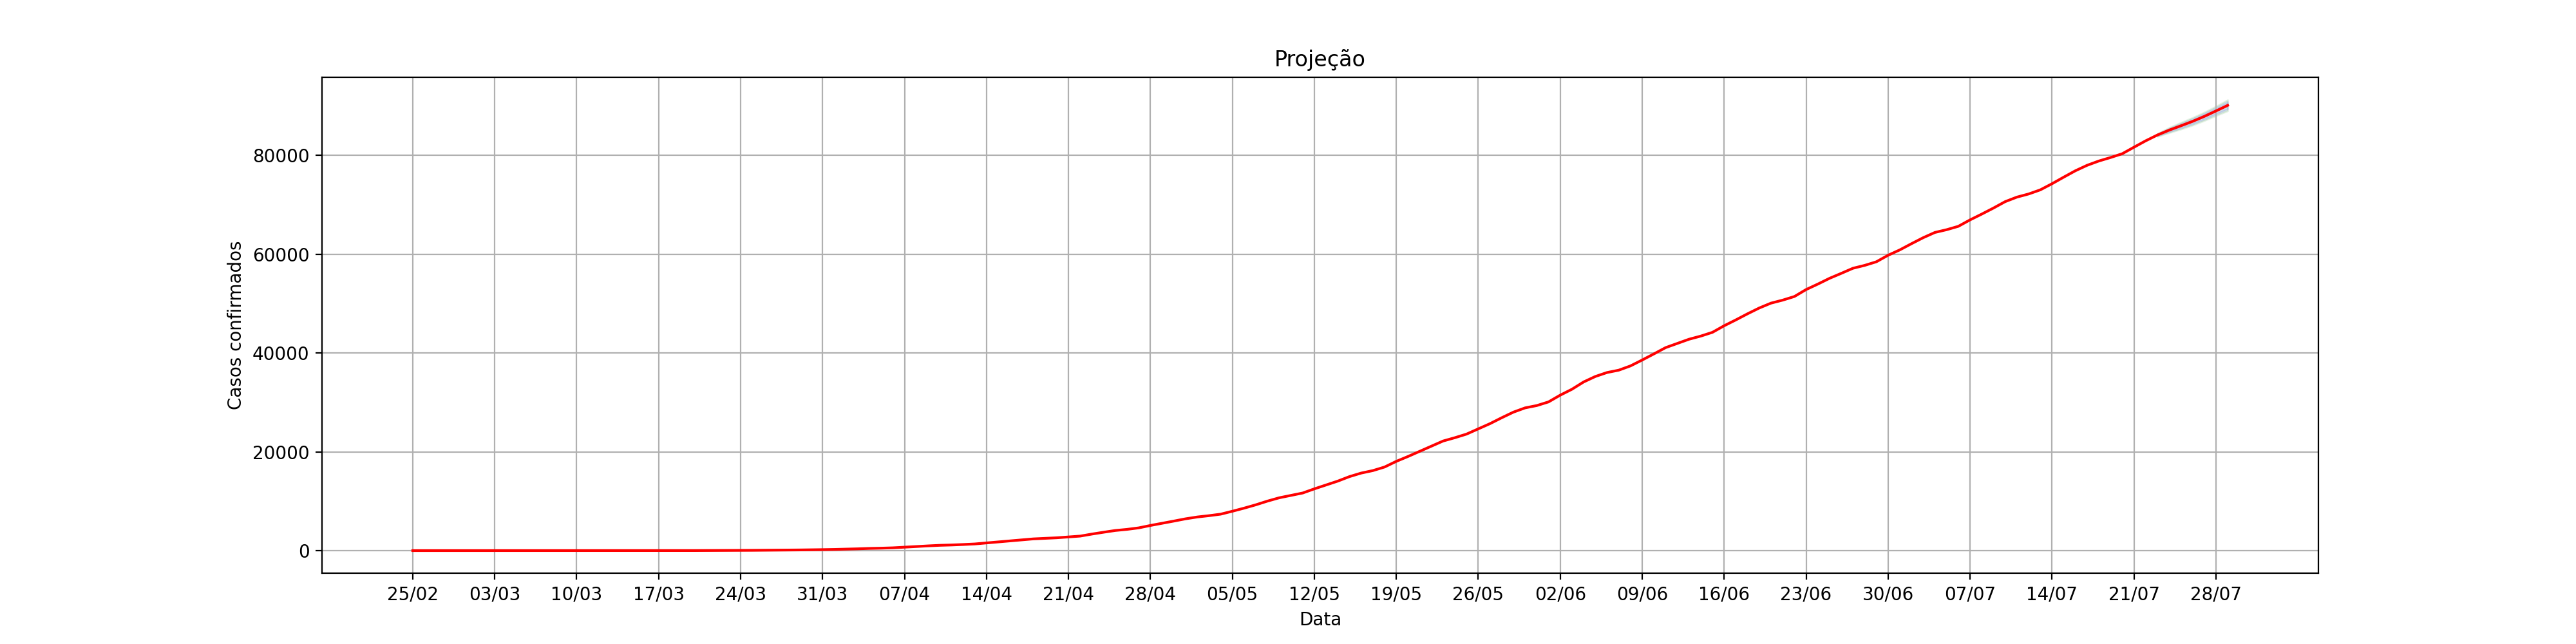

Source data for this figure (header and first rows):
, dt_notificacao, acumulado_confirmados, Lo.80, Hi.80, Lo.95, Hi.95
1, 25/02, 0.0, , , , 
2, 26/02, 0.0, , , , 
3, 27/02, 0.0, , , , 
4, 28/02, 0.0, , , , 
5, 29/02, 0.0, , , , 
6, 01/03, 0.0, , , , 
7, 02/03, 0.0, , , , 
8, 03/03, 0.0, , , , 
9, 04/03, 0.0, , , , 
10, 05/03, 0.0, , , , 
11, 06/03, 0.0, , , , 
12, 07/03, 0.0, , , , 
13, 08/03, 0.0, , , , 
14, 09/03, 0.0, , , , 
15, 10/03, 0.0, , , , 
16, 11/03, 0.0, , , , 
17, 12/03, 0.0, , , , 
18, 13/03, 0.0, , , , 
19, 14/03, 0.0, , , , 
20, 15/03, 0.0, , , , 
21, 16/03, 0.0, , , , 
22, 17/03, 1.0, , , , 
23, 18/03, 3.0, , , , 
24, 19/03, 7.0, , , , 
25, 20/03, 11.0, , , , 
26, 21/03, 18.0, , , , 
27, 22/03, 25.0, , , , 
28, 23/03, 34.0, , , , 
29, 24/03, 47.0, , , , 
30, 25/03, 59.0, , , , 
31, 26/03, 77.0, , , , 
32, 27/03, 93.0, , , , 
33, 28/03, 115.0, , , , 
34, 29/03, 137.0, , , , 
35, 30/03, 166.0, , , , 
36, 31/03, 202.0, , , , 
37, 01/04, 244.0, , , , 
38, 02/04, 305.0, , , , 
39, 03/04, 365.0, , , , 
40, 04/04, 445.0, , , , 
41, 05/04, 496.0, , , , 
42, 06/04, 569.0, , , , 
43, 07/04, 691.0, , , , 
44, 08/04, 826.0, , , , 
45, 09/04, 959.0, , , , 
46, 10/04, 1073, , , , 
47, 11/04, 1141, , , , 
48, 12/04, 1237, , , , 
49, 13/04, 1350, , , , 
50, 14/04, 1557, , , , 
51, 15/04, 1760, , , , 
52, 16/04, 1962, , , , 
53, 17/04, 2173, , , , 
54, 18/04, 2375, , , , 
55, 19/04, 2491, , , , 
56, 20/04, 2598, , , , 
57, 21/04, 2772, , , , 
58, 22/04, 2940, , , , 
59, 23/04, 3349, , , , 
60, 24/04, 3722, , , , 
... 96 more rows
